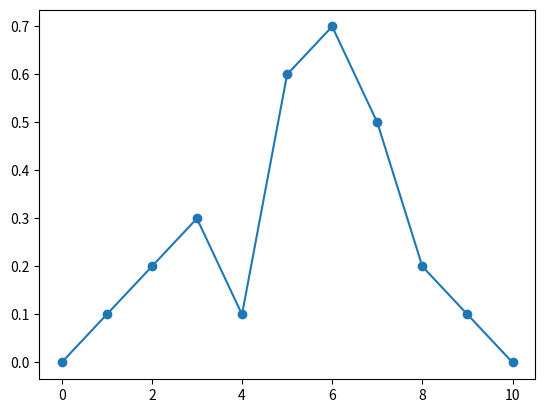

The matplotlib source for this figure:
""" Find local max values of an array"""
import numpy as np
import matplotlib.pyplot as plt

# extend two min values on both sides, here's 0.
# suggest no two neighbor local max values are equal.
l = np.array([0., 0.1, 0.2, 0.3, 0.1, 0.6, 0.7, 0.5, 0.2, 0.1, 0.])
c = l[:-1] < l[1:]
ret = c[:-1] & ~c[1:]
print(ret)

plt.plot(l, 'o-')
plt.show()
